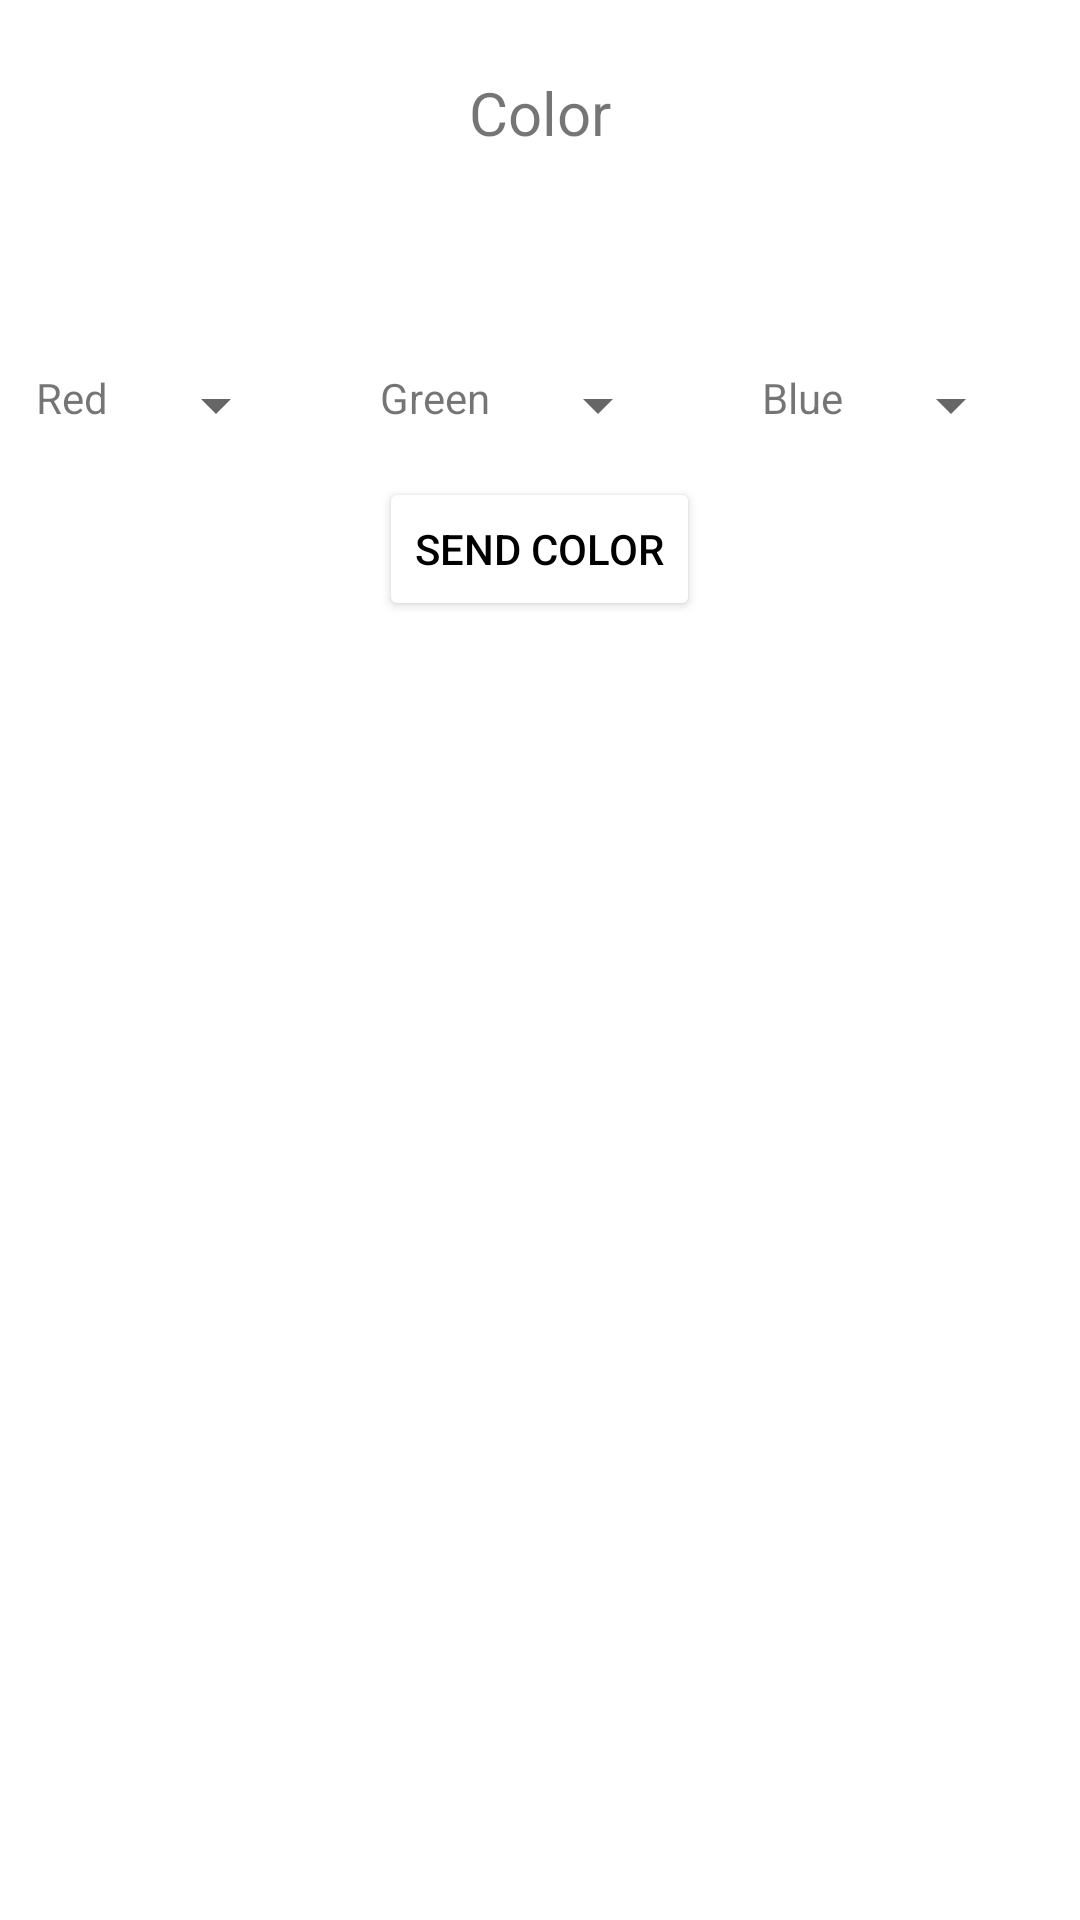

Layout XML and referenced resources for this Android screen:
<!-- AndroidManifest.xml: application theme Theme.MobilApp1 -->
<!-- res/layout/activity_color.xml -->
<?xml version="1.0" encoding="utf-8"?>
<LinearLayout xmlns:android="http://schemas.android.com/apk/res/android"
    xmlns:app="http://schemas.android.com/apk/res-auto"
    xmlns:tools="http://schemas.android.com/tools"
    android:layout_width="match_parent"
    android:layout_height="match_parent"
    android:orientation="vertical"
    tools:context=".ColorActivity">

    <TextView
        android:id="@+id/txtColorHeader"
        android:layout_width="wrap_content"
        android:layout_height="wrap_content"
        android:layout_gravity="center"
        android:layout_marginTop="24dp"
        android:text="Color"
        android:textSize="20sp" />

    <View
        android:id="@+id/rect_chosen_color"
        android:layout_width="match_parent"
        android:layout_height="48dp"
        android:layout_marginHorizontal="6dp"
        android:layout_marginTop="12dp"
        android:background="#FFFFFF"
        android:visibility="visible" />

    <LinearLayout
        android:layout_width="match_parent"
        android:layout_height="wrap_content"
        android:layout_marginTop="12dp"
        android:orientation="horizontal">

        <LinearLayout
            android:layout_width="wrap_content"
            android:layout_height="match_parent"
            android:layout_weight="1">

            <TextView
                android:layout_width="wrap_content"
                android:layout_height="wrap_content"
                android:layout_marginHorizontal="12dp"
                android:text="Red" />

            <Spinner
                android:id="@+id/spnRedColor"
                android:layout_width="wrap_content"
                android:layout_height="wrap_content" />
        </LinearLayout>

        <LinearLayout
            android:layout_width="wrap_content"
            android:layout_height="match_parent"
            android:layout_weight="1">

            <TextView
                android:layout_width="wrap_content"
                android:layout_height="wrap_content"
                android:layout_marginHorizontal="12dp"
                android:text="Green" />

            <Spinner
                android:id="@+id/spnGreenColor"
                android:layout_width="wrap_content"
                android:layout_height="wrap_content" />
        </LinearLayout>

        <LinearLayout
            android:layout_width="wrap_content"
            android:layout_height="match_parent"
            android:layout_weight="1">

            <TextView
                android:layout_width="wrap_content"
                android:layout_height="wrap_content"
                android:layout_marginHorizontal="12dp"
                android:text="Blue" />

            <Spinner
                android:id="@+id/spnBlueColor"
                android:layout_width="wrap_content"
                android:layout_height="wrap_content" />
        </LinearLayout>
    </LinearLayout>

    <Button
        android:id="@+id/btnSendColor"
        android:layout_width="wrap_content"
        android:layout_height="wrap_content"
        android:layout_gravity="center"
        android:layout_marginTop="12dp"
        android:backgroundTint="@color/grey"
        android:text="SEND COLOR"
        android:textColor="@color/black" />
</LinearLayout>
<!-- resources referenced by this layout -->
<resources>
  <style name="Theme.MobilApp1" parent="Theme.MaterialComponents.DayNight.DarkActionBar">
          
          <item name="colorPrimary">@color/purple_500</item>
          <item name="colorPrimaryVariant">@color/purple_700</item>
          <item name="colorOnPrimary">@color/white</item>
          
          <item name="colorSecondary">@color/teal_200</item>
          <item name="colorSecondaryVariant">@color/teal_700</item>
          <item name="colorOnSecondary">@color/black</item>
          
          <item name="android:statusBarColor" tools:targetApi="l">?attr/colorPrimaryVariant</item>
          
      </style>
  <!-- not gathered from this repository: default colours our renderer supplied (Android Studio template values) -->
  <color name="purple_500">#FF6200EE</color>
  <color name="purple_700">#FF3700B3</color>
  <color name="teal_200">#FF03DAC5</color>
  <color name="teal_700">#FF018786</color>
  <color name="black">#FF000000</color>
  <color name="white">#FFFFFFFF</color>
</resources>
